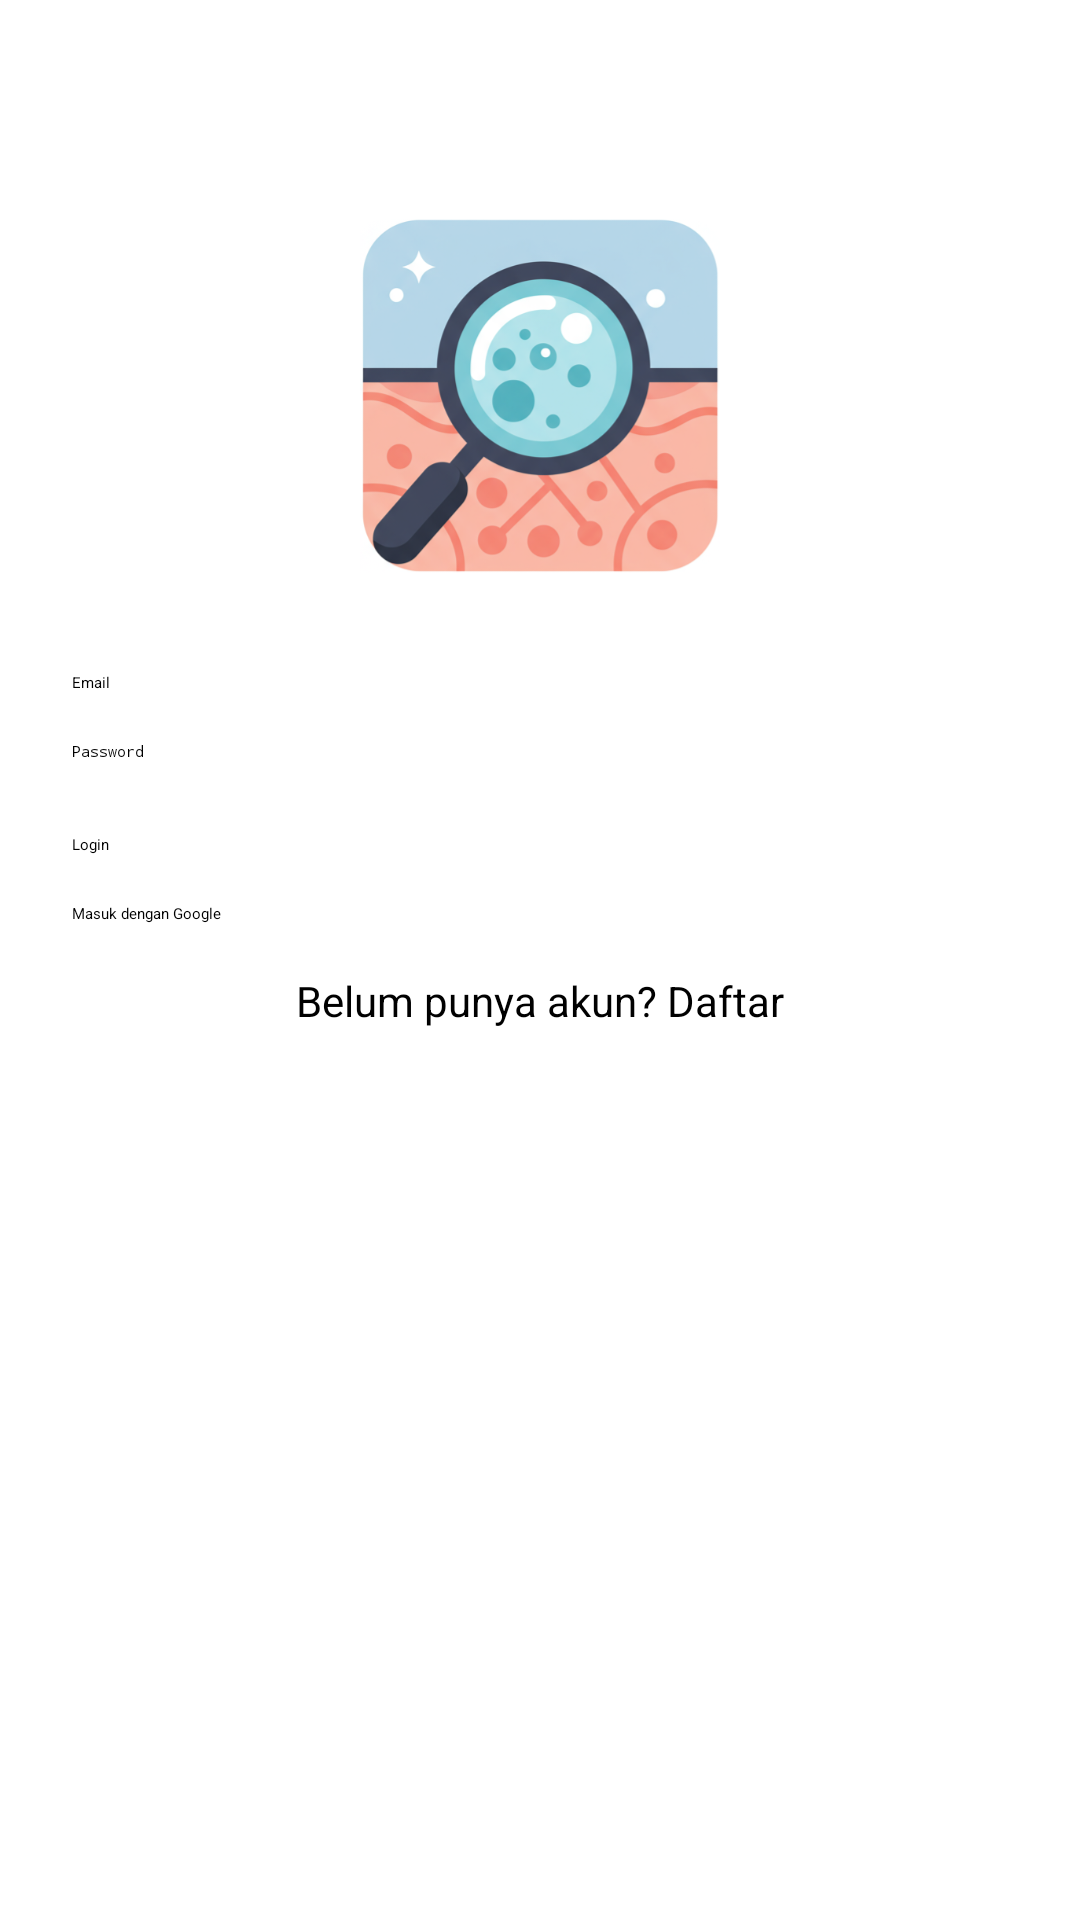

Here is an Android app screen rendered from its layout file. Give the layout XML and the strings, colors and styles it references.
<!-- AndroidManifest.xml: application theme Theme.FinalProjectPPB -->
<!-- res/layout/activity_login.xml -->
<?xml version="1.0" encoding="utf-8"?>
<androidx.constraintlayout.widget.ConstraintLayout
    xmlns:android="http://schemas.android.com/apk/res/android"
    xmlns:app="http://schemas.android.com/apk/res-auto"
    android:layout_width="match_parent"
    android:layout_height="match_parent"
    android:padding="24dp"
    android:background="@android:color/white">

    
    <ImageView
        android:id="@+id/logoImageView"
        android:layout_width="120dp"
        android:layout_height="120dp"
        android:src="@drawable/logo"
        android:contentDescription="Logo"
        app:layout_constraintTop_toTopOf="parent"
        app:layout_constraintStart_toStartOf="parent"
        app:layout_constraintEnd_toEndOf="parent"
        android:layout_marginTop="48dp" />

    
    <EditText
        android:id="@+id/emailEditText"
        android:layout_width="0dp"
        android:layout_height="wrap_content"
        android:hint="Email"
        android:inputType="textEmailAddress"
        app:layout_constraintTop_toBottomOf="@id/logoImageView"
        app:layout_constraintStart_toStartOf="parent"
        app:layout_constraintEnd_toEndOf="parent"
        android:layout_marginTop="32dp" />

    
    <EditText
        android:id="@+id/passwordEditText"
        android:layout_width="0dp"
        android:layout_height="wrap_content"
        android:hint="Password"
        android:inputType="textPassword"
        app:layout_constraintTop_toBottomOf="@id/emailEditText"
        app:layout_constraintStart_toStartOf="parent"
        app:layout_constraintEnd_toEndOf="parent"
        android:layout_marginTop="16dp" />

    
    <Button
        android:id="@+id/loginButton"
        android:layout_width="0dp"
        android:layout_height="wrap_content"
        android:text="Login"
        app:layout_constraintTop_toBottomOf="@id/passwordEditText"
        app:layout_constraintStart_toStartOf="parent"
        app:layout_constraintEnd_toEndOf="parent"
        android:layout_marginTop="24dp" />

    
    <Button
        android:id="@+id/googleLoginButton"
        android:layout_width="0dp"
        android:layout_height="wrap_content"
        android:text="Masuk dengan Google"

        app:layout_constraintTop_toBottomOf="@id/loginButton"
        app:layout_constraintStart_toStartOf="parent"
        app:layout_constraintEnd_toEndOf="parent"
        android:layout_marginTop="16dp" />

    
    <TextView
        android:id="@+id/registerText"
        android:layout_width="wrap_content"
        android:layout_height="wrap_content"
        android:text="Belum punya akun? Daftar"
        android:textColor="@android:color/black"
        android:textSize="14sp"
        android:clickable="true"
        android:focusable="true"
        app:layout_constraintTop_toBottomOf="@id/googleLoginButton"
        app:layout_constraintStart_toStartOf="parent"
        app:layout_constraintEnd_toEndOf="parent"
        android:layout_marginTop="16dp" />
</androidx.constraintlayout.widget.ConstraintLayout>
<!-- resources referenced by this layout -->
<resources>
  <!-- drawable logo: png bitmap (drawable, 203582 bytes) -->
  <style name="Theme.FinalProjectPPB" parent="Base.Theme.FinalProjectPPB">
          
          <item name="android:navigationBarColor">@android:color/transparent</item>
          <item name="android:statusBarColor">@android:color/transparent</item>
          <item name="android:windowLightStatusBar">?attr/isLightTheme</item>
      </style>
</resources>
